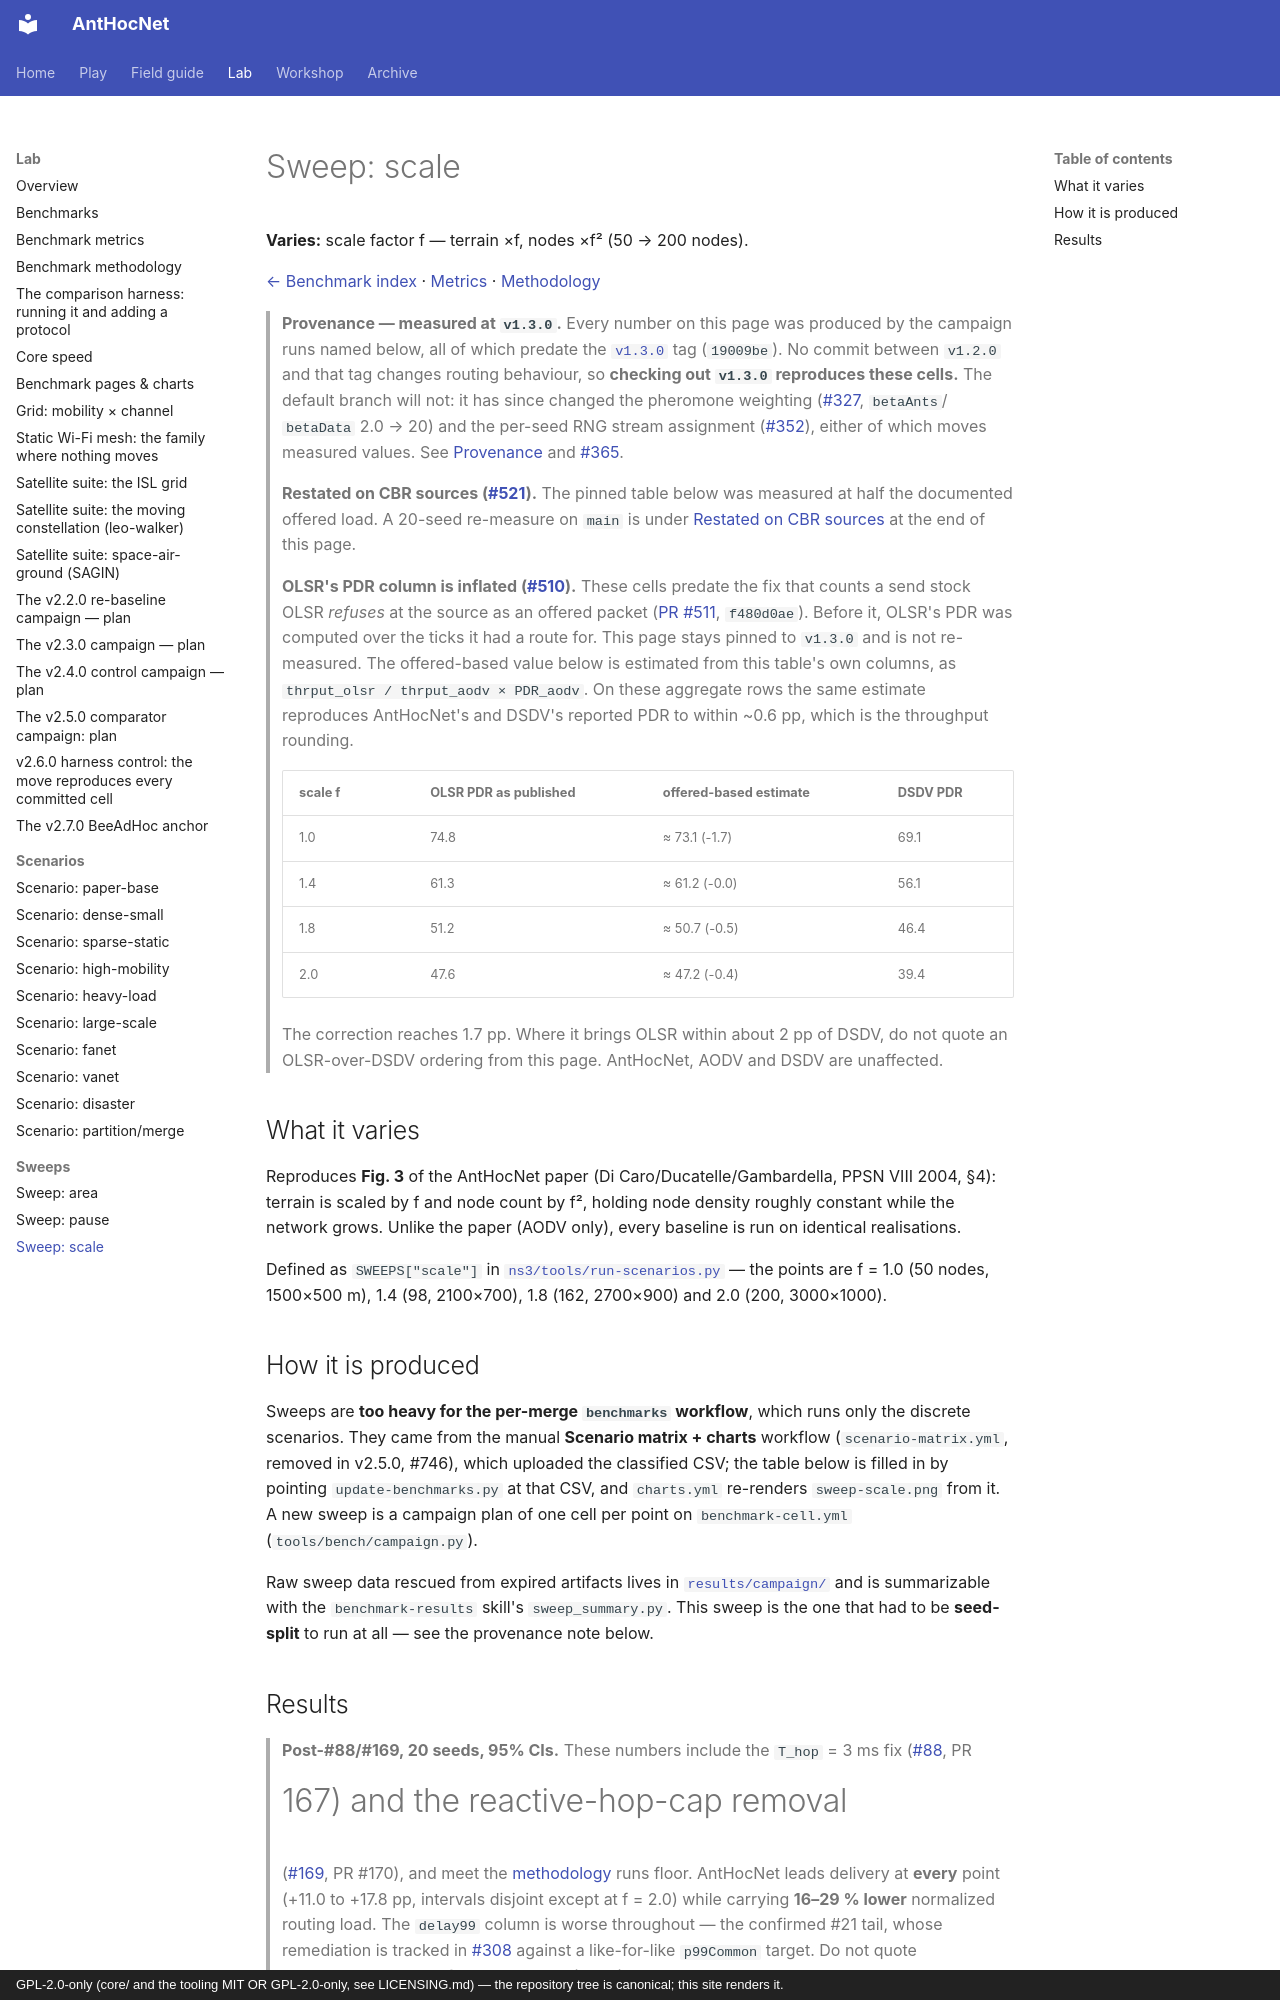

repository: danieljoppi/AntHocNet · page: benchmarks/sweeps/scale/index.html · generator: mkdocs · copyright: GPL-2.0-only (core/ and the tooling MIT OR GPL-2.0-only, see LICENSING.md) — the repository tree is canonical; this site renders it.

# Sweep: scale

**Varies:** scale factor f — terrain ×f, nodes ×f² (50 → 200 nodes).

[← Benchmark index](../../benchmarks.md) · [Metrics](../metrics.md) · [Methodology](../methodology.md)

> **Provenance — measured at `v1.3.0`.** Every number on this page was
> produced by the campaign runs named below, all of which predate the
> [`v1.3.0`](https://github.com/danieljoppi/AntHocNet/releases/tag/v1.3.0) tag
> (`19009be`). No commit between `v1.2.0` and that tag changes routing
> behaviour, so **checking out `v1.3.0` reproduces these cells.** The default
> branch will not: it has since changed the pheromone weighting
> ([#327](https://github.com/danieljoppi/AntHocNet/issues/327), `betaAnts`/
> `betaData` 2.0 → 20) and the per-seed RNG stream assignment
> ([#352](https://github.com/danieljoppi/AntHocNet/issues/352)), either of
> which moves measured values. See
> [Provenance](../methodology.md#provenance-which-version-a-number-was-measured-at)
> and [#365](https://github.com/danieljoppi/AntHocNet/issues/365).

> **Restated on CBR sources ([#521](https://github.com/danieljoppi/AntHocNet/issues/521)).** The pinned table below was
> measured at half the documented offered load. A 20-seed re-measure on
> `main` is under [Restated on CBR sources](#restated-on-cbr-sources-521)
> at the end of this page.

> **OLSR's PDR column is inflated ([#510](https://github.com/danieljoppi/AntHocNet/issues/510)).** These cells
> predate the fix that counts a send stock OLSR *refuses* at the source as an
> offered packet ([PR #511](https://github.com/danieljoppi/AntHocNet/pull/511), `f480d0ae`). Before it, OLSR's PDR
> was computed over the ticks it had a route for. This page stays pinned to
> `v1.3.0` and is not re-measured. The offered-based value below is estimated
> from this table's own columns, as
> `thrput_olsr / thrput_aodv × PDR_aodv`. On these aggregate rows the same
> estimate reproduces AntHocNet's and DSDV's reported PDR to within ~0.6 pp,
> which is the throughput rounding.
>
> | scale f | OLSR PDR as published | offered-based estimate | DSDV PDR |
> |---|---|---|---|
> | 1.0 | 74.8 | ≈ 73.1 (-1.7) | 69.1 |
> | 1.4 | 61.3 | ≈ 61.2 (-0.0) | 56.1 |
> | 1.8 | 51.2 | ≈ 50.7 (-0.5) | 46.4 |
> | 2.0 | 47.6 | ≈ 47.2 (-0.4) | 39.4 |
>
> The correction reaches 1.7 pp. Where it brings OLSR within about
> 2 pp of DSDV, do not quote an OLSR-over-DSDV ordering from this page.
> AntHocNet, AODV and DSDV are unaffected.

## What it varies

Reproduces **Fig. 3** of the AntHocNet paper (Di Caro/Ducatelle/Gambardella,
PPSN VIII 2004, §4): terrain is scaled by f and node count by f², holding node
density roughly constant while the network grows. Unlike the paper (AODV only),
every baseline is run on identical realisations.

Defined as `SWEEPS["scale"]` in
[`ns3/tools/run-scenarios.py`](../../../ns3/tools/run-scenarios.py) — the points
are f = 1.0 (50 nodes, 1500×500 m), 1.4 (98, 2100×700), 1.8 (162, 2700×900) and
2.0 (200, 3000×1000).

## How it is produced

Sweeps are **too heavy for the per-merge `benchmarks` workflow**, which runs
only the discrete scenarios. They came from the manual **Scenario matrix +
charts** workflow (`scenario-matrix.yml`, removed in v2.5.0, #746), which
uploaded the classified CSV; the table below is filled in by pointing
`update-benchmarks.py` at that CSV, and `charts.yml` re-renders `sweep-scale.png`
from it. A new sweep is a campaign plan of one cell per point on
`benchmark-cell.yml` (`tools/bench/campaign.py`).

Raw sweep data rescued from expired artifacts lives in
[`results/campaign/`](../../../results/campaign/) and is summarizable with the `benchmark-results`
skill's `sweep_summary.py`. This sweep is the one that had to be **seed-split**
to run at all — see the provenance note below.
